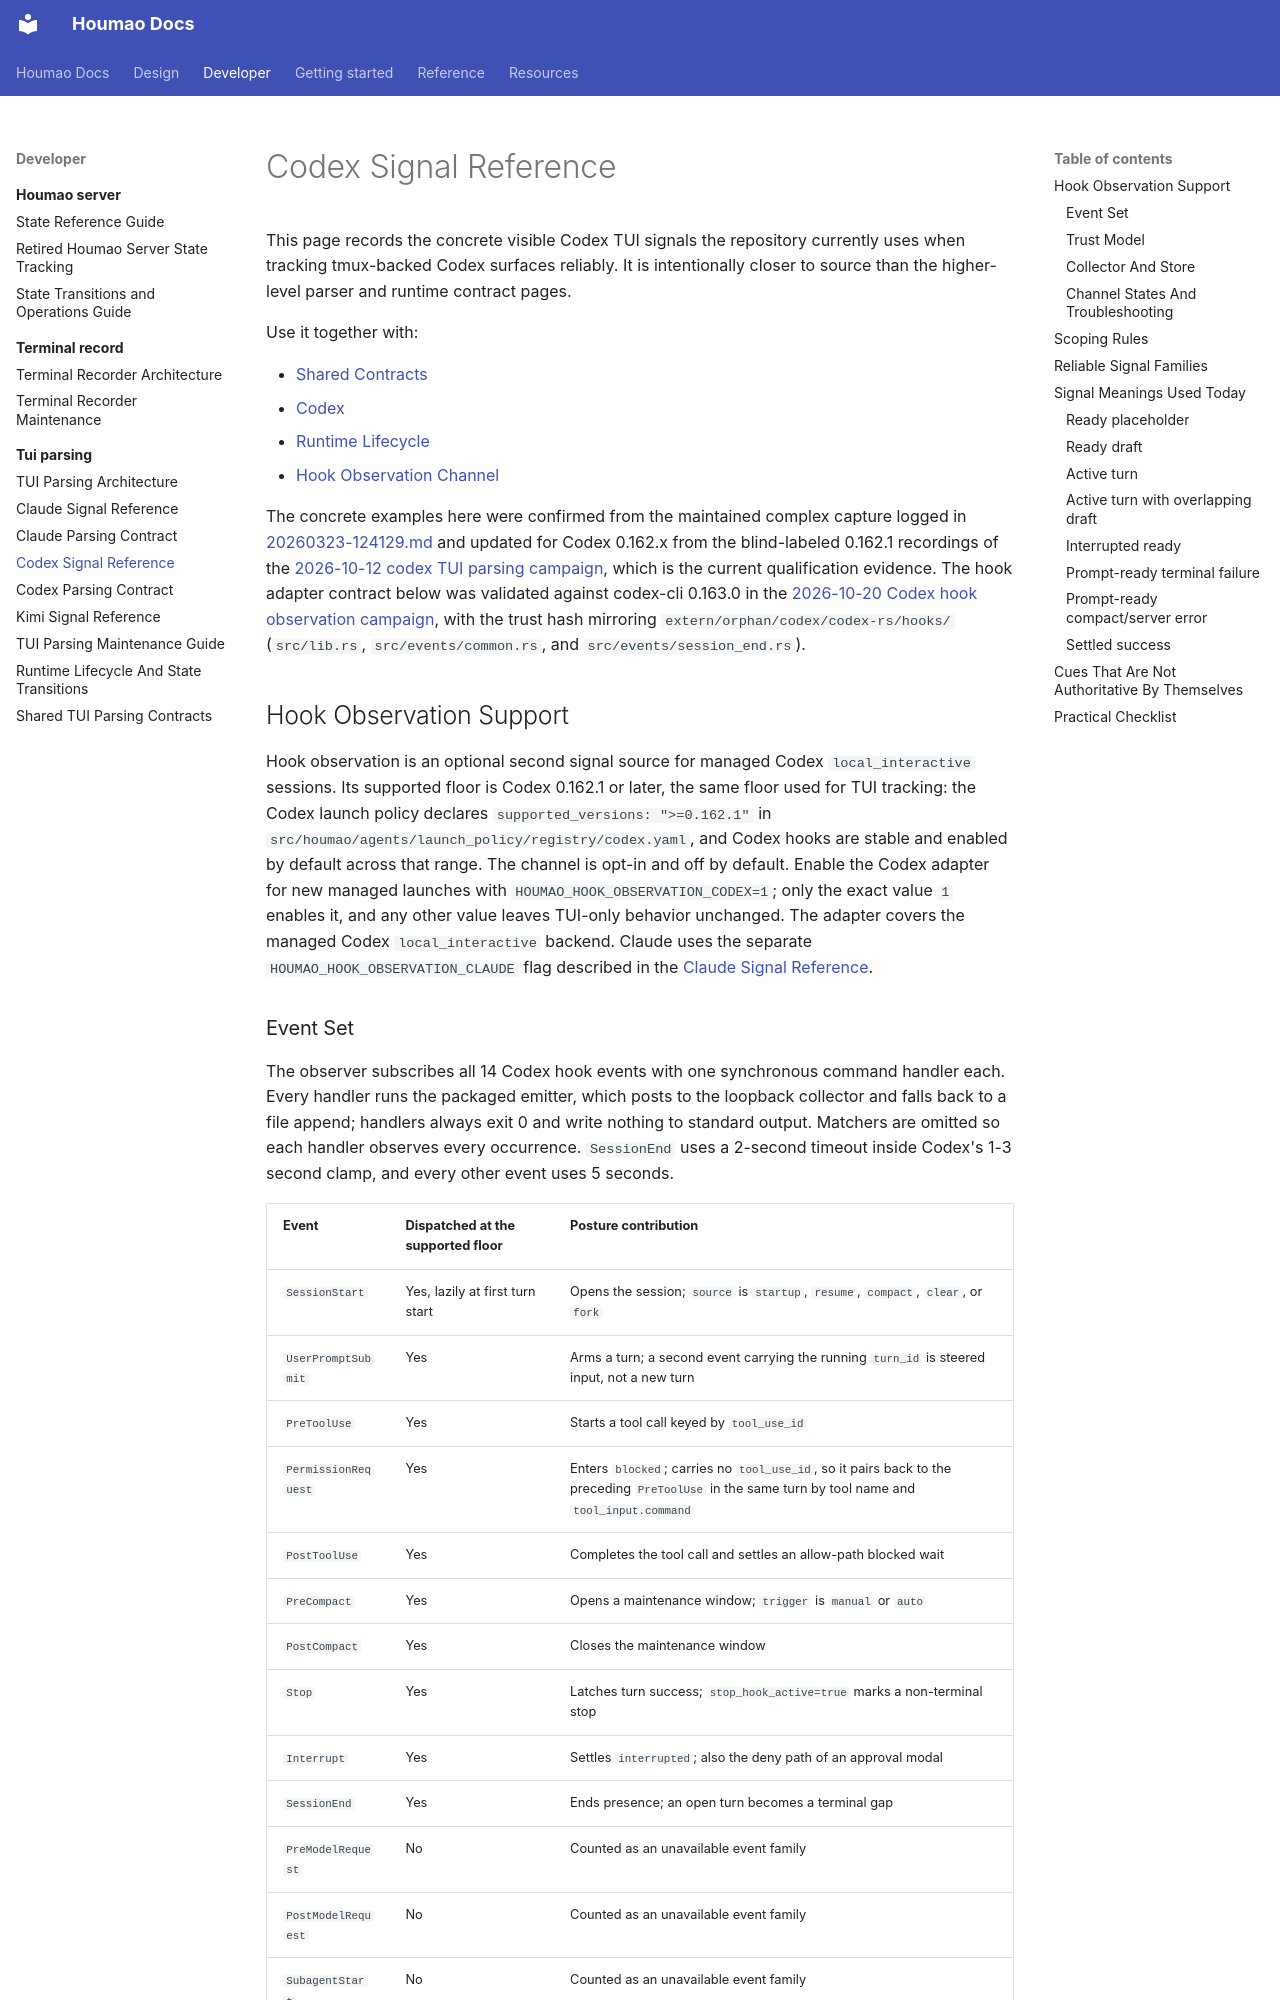

repository: igamenovoer/houmao · page: developer/tui-parsing/codex-signals/index.html · generator: mkdocs

# Codex Signal Reference

This page records the concrete visible Codex TUI signals the repository currently uses when tracking tmux-backed Codex surfaces reliably. It is intentionally closer to source than the higher-level parser and runtime contract pages.

Use it together with:

- [Shared Contracts](shared-contracts.md)
- [Codex](codex.md)
- [Runtime Lifecycle](runtime-lifecycle.md)
- [Hook Observation Channel](../houmao-server/state-tracking.md#hook-observation-channel)

The concrete examples here were confirmed from the maintained complex capture logged in [20260323-124129.md](../../../context/logs/runs/20260323-124129-robust-tui-turn-lifecycle-quality-gate-signals/20260323-124129.md) and updated for Codex 0.162.x from the blind-labeled 0.162.1 recordings of the [2026-10-12 codex TUI parsing campaign](../../../context/campaigns/debug/2026-10-12-codex-tui-parsing/), which is the current qualification evidence. The hook adapter contract below was validated against codex-cli 0.163.0 in the [2026-10-20 Codex hook observation campaign](../../../context/campaigns/debug/2026-10-20-codex-hook-observation/), with the trust hash mirroring `extern/orphan/codex/codex-rs/hooks/` (`src/lib.rs`, `src/events/common.rs`, and `src/events/session_end.rs`).

## Hook Observation Support

Hook observation is an optional second signal source for managed Codex `local_interactive` sessions. Its supported floor is Codex 0.162.1 or later, the same floor used for TUI tracking: the Codex launch policy declares `supported_versions: ">=0.162.1"` in `src/houmao/agents/launch_policy/registry/codex.yaml`, and Codex hooks are stable and enabled by default across that range. The channel is opt-in and off by default. Enable the Codex adapter for new managed launches with `HOUMAO_HOOK_OBSERVATION_CODEX=1`; only the exact value `1` enables it, and any other value leaves TUI-only behavior unchanged. The adapter covers the managed Codex `local_interactive` backend. Claude uses the separate `HOUMAO_HOOK_OBSERVATION_CLAUDE` flag described in the [Claude Signal Reference](claude-signals.md#hook-observation-support).
